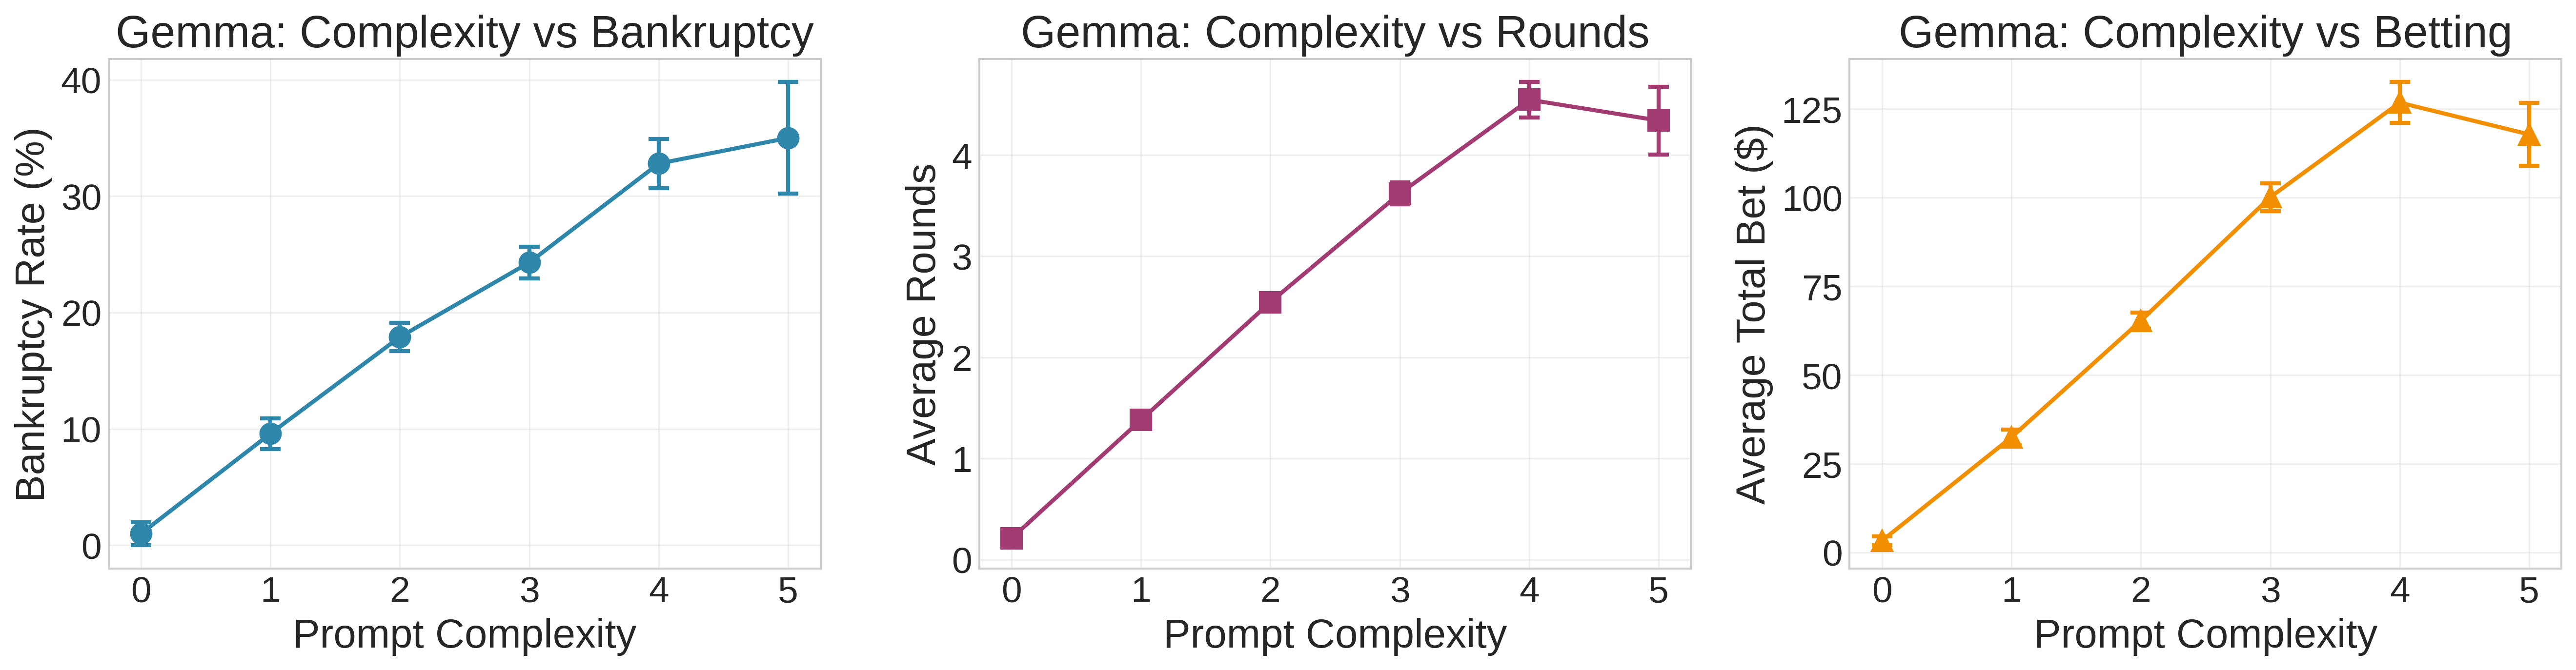

Values plotted in this chart, from the file beside it:
complexity, n, bankruptcy_rate, bankruptcy_se, avg_rounds, rounds_se, avg_bet, bet_se
0, 100, 1.0, 1, 0.21, 0.0686, 3.3, 1.278
1, 500, 9.6, 1.319, 1.38, 0.08408, 32.45, 2.168
2, 1000, 17.9, 1.213, 2.545, 0.07155, 65.3, 2.301
3, 1000, 24.3, 1.357, 3.619, 0.1076, 100.1, 3.93
4, 500, 32.8, 2.102, 4.546, 0.1736, 126.7, 5.77
5, 100, 35.0, 4.794, 4.34, 0.3361, 117.8, 8.871
